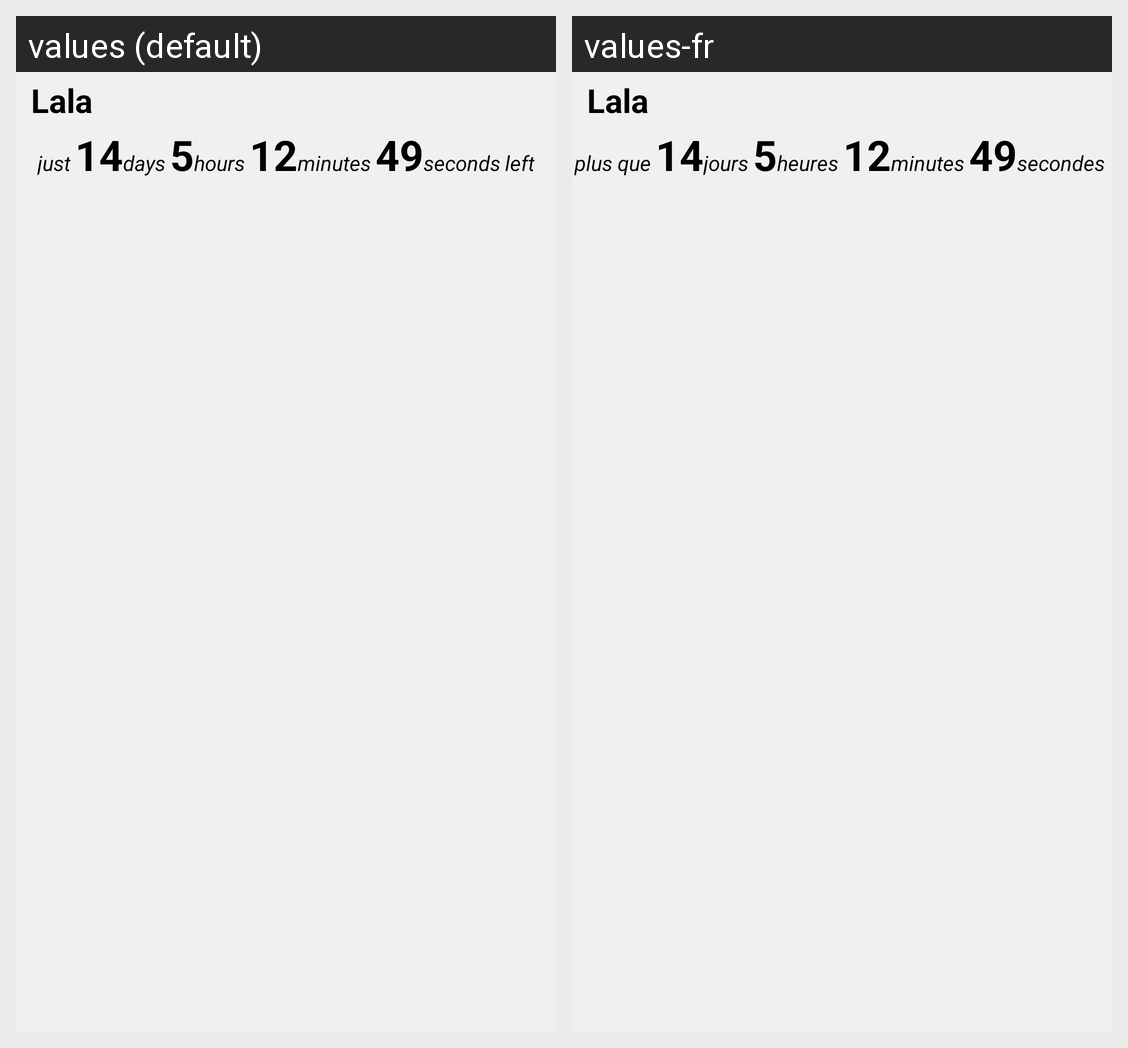

Here is an Android app screen in its default locale and in the app's own translations. Write out the translated-string differences for the strings that appear on this screen.
Android screen res/layout/widget_event_layout.xml rendered under 2 locales, left to right: values (default), values-fr. Device: Nexus 5 (rendered at 1080×1920; each locale shown at half size, 540×960, under a caption strip naming it); theme AppTheme.
Strings drawn on this screen, with the default value and each locale's value (text and hints the layout hard-codes, and strings that could not be matched under every locale, appear in the picture but are not listed):

just
  values: just
  values-fr: plus que

days
  values: days
  values-fr: jours

hours
  values: hours
  values-fr: heures

minutes
  values: minutes
  values-fr: minutes

seconds
  values: seconds
  values-fr: secondes
